Labelled photos from "data", an image-classification folder in EashcodeX/AI-Diagnostics-Nano-Bot-Cellular-Repair. The possible labels are: cancer, healthy.

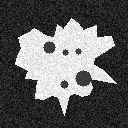
Label: cancer

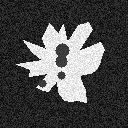
Label: cancer

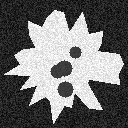
Label: cancer

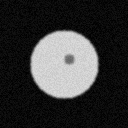
Label: healthy

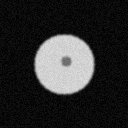
Label: healthy

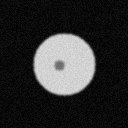
Label: healthy
